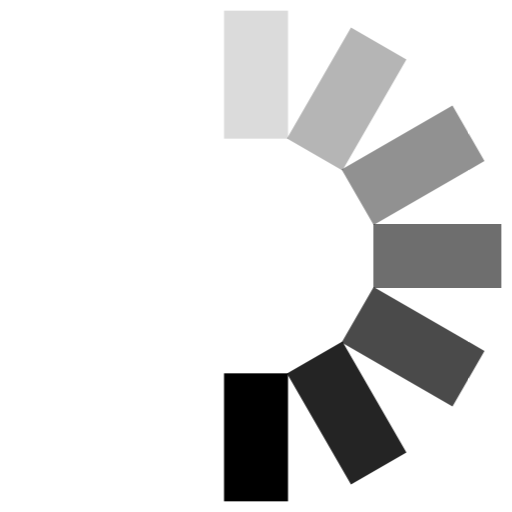
t = 0.00 s
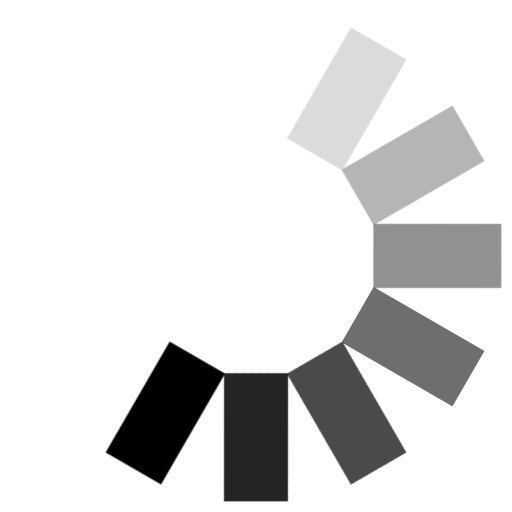
t = 0.12 s
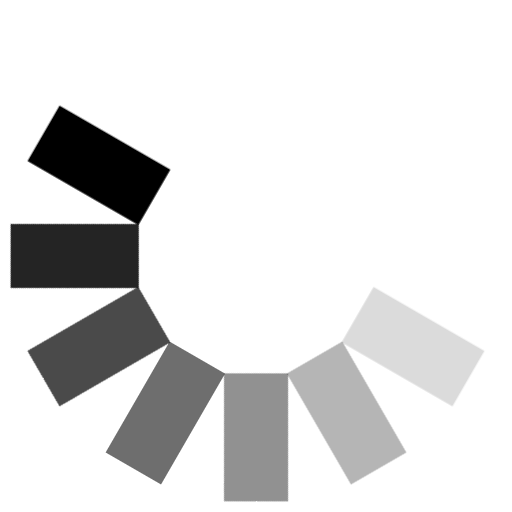
t = 0.25 s
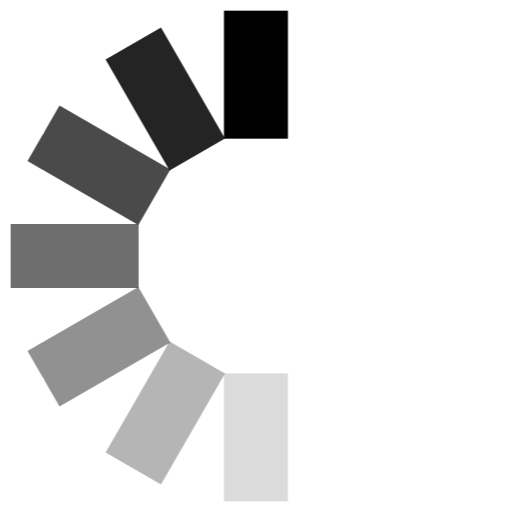
t = 0.38 s
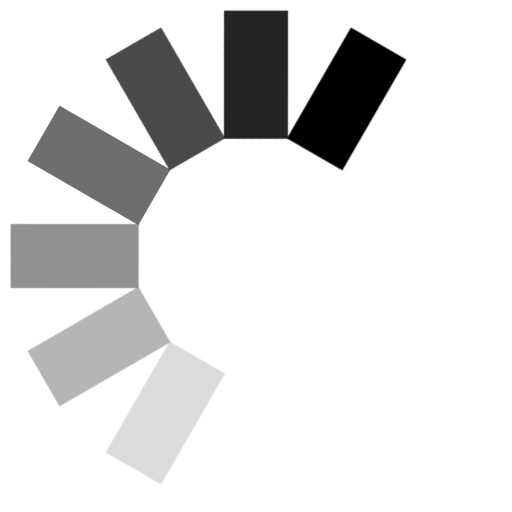
t = 0.50 s
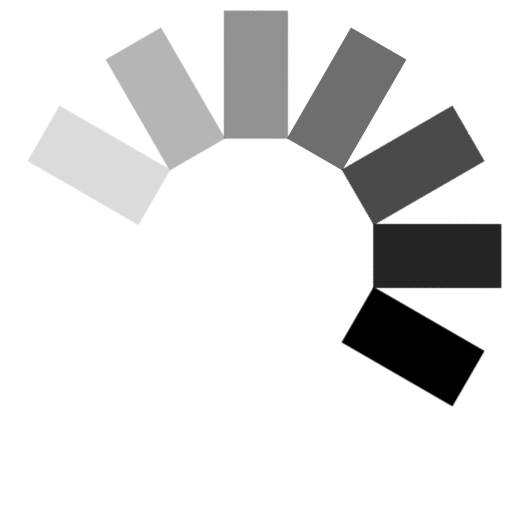
t = 0.63 s

The animated SVG that drew these frames (rendered in a browser with its animation timeline set to each time). Animation: 1 CSS @keyframes rule; one cycle of 0.75 s, repeats indefinitely.

<svg width="24" height="24" viewBox="0 0 24 24" xmlns="http://www.w3.org/2000/svg" fill="currentColor" stroke="currentColor"><style>.spinner_OSmW{transform-origin:center;animation:spinner_T6mA .75s step-end infinite}@keyframes spinner_T6mA{8.3%{transform:rotate(30deg)}16.6%{transform:rotate(60deg)}25%{transform:rotate(90deg)}33.3%{transform:rotate(120deg)}41.6%{transform:rotate(150deg)}50%{transform:rotate(180deg)}58.3%{transform:rotate(210deg)}66.6%{transform:rotate(240deg)}75%{transform:rotate(270deg)}83.3%{transform:rotate(300deg)}91.6%{transform:rotate(330deg)}100%{transform:rotate(360deg)}}</style><g class="spinner_OSmW"><rect x="11" y="1" width="2" height="5" opacity=".14"/><rect x="11" y="1" width="2" height="5" transform="rotate(30 12 12)" opacity=".29"/><rect x="11" y="1" width="2" height="5" transform="rotate(60 12 12)" opacity=".43"/><rect x="11" y="1" width="2" height="5" transform="rotate(90 12 12)" opacity=".57"/><rect x="11" y="1" width="2" height="5" transform="rotate(120 12 12)" opacity=".71"/><rect x="11" y="1" width="2" height="5" transform="rotate(150 12 12)" opacity=".86"/><rect x="11" y="1" width="2" height="5" transform="rotate(180 12 12)"/></g></svg>